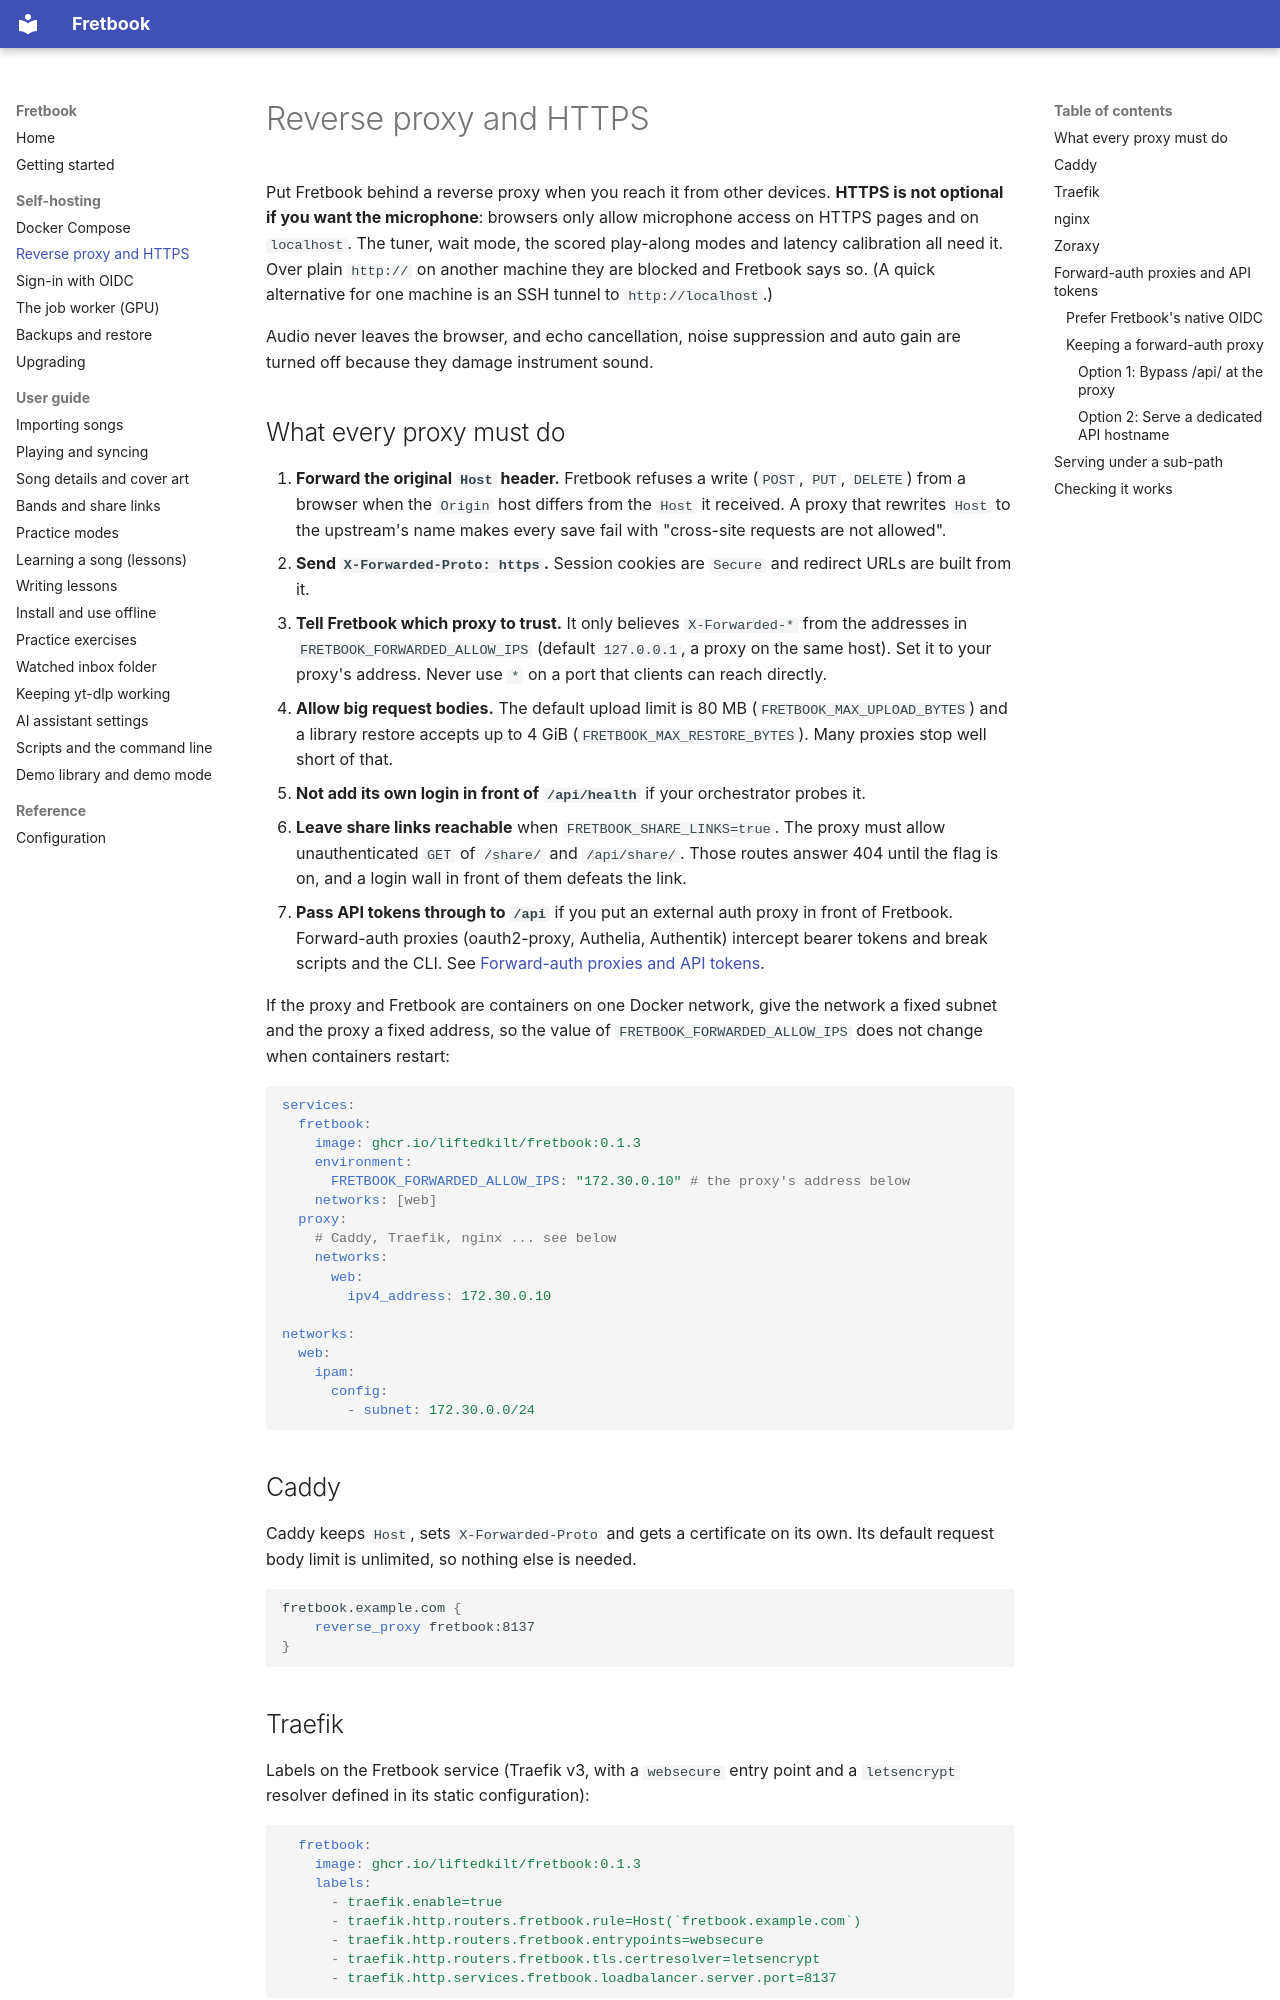

repository: liftedkilt/fretbook · page: self-hosting/reverse-proxy/index.html · generator: mkdocs

# Reverse proxy and HTTPS

Put Fretbook behind a reverse proxy when you reach it from other devices. **HTTPS is not optional if you want the
microphone**: browsers only allow microphone access on HTTPS pages and on `localhost`. The tuner, wait mode, the
scored play-along modes and latency calibration all need it. Over plain `http://` on another machine they are
blocked and Fretbook says so. (A quick alternative for one machine is an SSH tunnel to `http://localhost`.)

Audio never leaves the browser, and echo cancellation, noise suppression and auto gain are turned off because they
damage instrument sound.

## What every proxy must do

1. **Forward the original `Host` header.** Fretbook refuses a write (`POST`, `PUT`, `DELETE`) from a browser when
   the `Origin` host differs from the `Host` it received. A proxy that rewrites `Host` to the upstream's name
   makes every save fail with "cross-site requests are not allowed".
2. **Send `X-Forwarded-Proto: https`.** Session cookies are `Secure` and redirect URLs are built from it.
3. **Tell Fretbook which proxy to trust.** It only believes `X-Forwarded-*` from the addresses in
   `FRETBOOK_FORWARDED_ALLOW_IPS` (default `127.0.0.1`, a proxy on the same host). Set it to your proxy's address.
   Never use `*` on a port that clients can reach directly.
4. **Allow big request bodies.** The default upload limit is 80 MB (`FRETBOOK_MAX_UPLOAD_BYTES`) and a library
   restore accepts up to 4 GiB (`FRETBOOK_MAX_RESTORE_BYTES`). Many proxies stop well short of that.
5. **Not add its own login in front of `/api/health`** if your orchestrator probes it.
6. **Leave share links reachable** when `FRETBOOK_SHARE_LINKS=true`. The proxy must allow unauthenticated
   `GET` of `/share/` and `/api/share/`. Those routes answer 404 until the flag is on, and a login wall in
   front of them defeats the link.
7. **Pass API tokens through to `/api`** if you put an external auth proxy in front of Fretbook. Forward-auth proxies
   (oauth2-proxy, Authelia, Authentik) intercept bearer tokens and break scripts and the CLI. See
   [Forward-auth proxies and API tokens](#forward-auth-proxies-and-api-tokens).

If the proxy and Fretbook are containers on one Docker network, give the network a fixed subnet and the proxy a
fixed address, so the value of `FRETBOOK_FORWARDED_ALLOW_IPS` does not change when containers restart:

```yaml
services:
  fretbook:
    image: ghcr.io/liftedkilt/fretbook:0.1.3
    environment:
      FRETBOOK_FORWARDED_ALLOW_IPS: "172.30.0.10" # the proxy's address below
    networks: [web]
  proxy:
    # Caddy, Traefik, nginx ... see below
    networks:
      web:
        ipv4_address: 172.30.0.10

networks:
  web:
    ipam:
      config:
        - subnet: 172.30.0.0/24
```

## Caddy

Caddy keeps `Host`, sets `X-Forwarded-Proto` and gets a certificate on its own. Its default request body limit is
unlimited, so nothing else is needed.

```caddyfile
fretbook.example.com {
    reverse_proxy fretbook:8137
}
```
